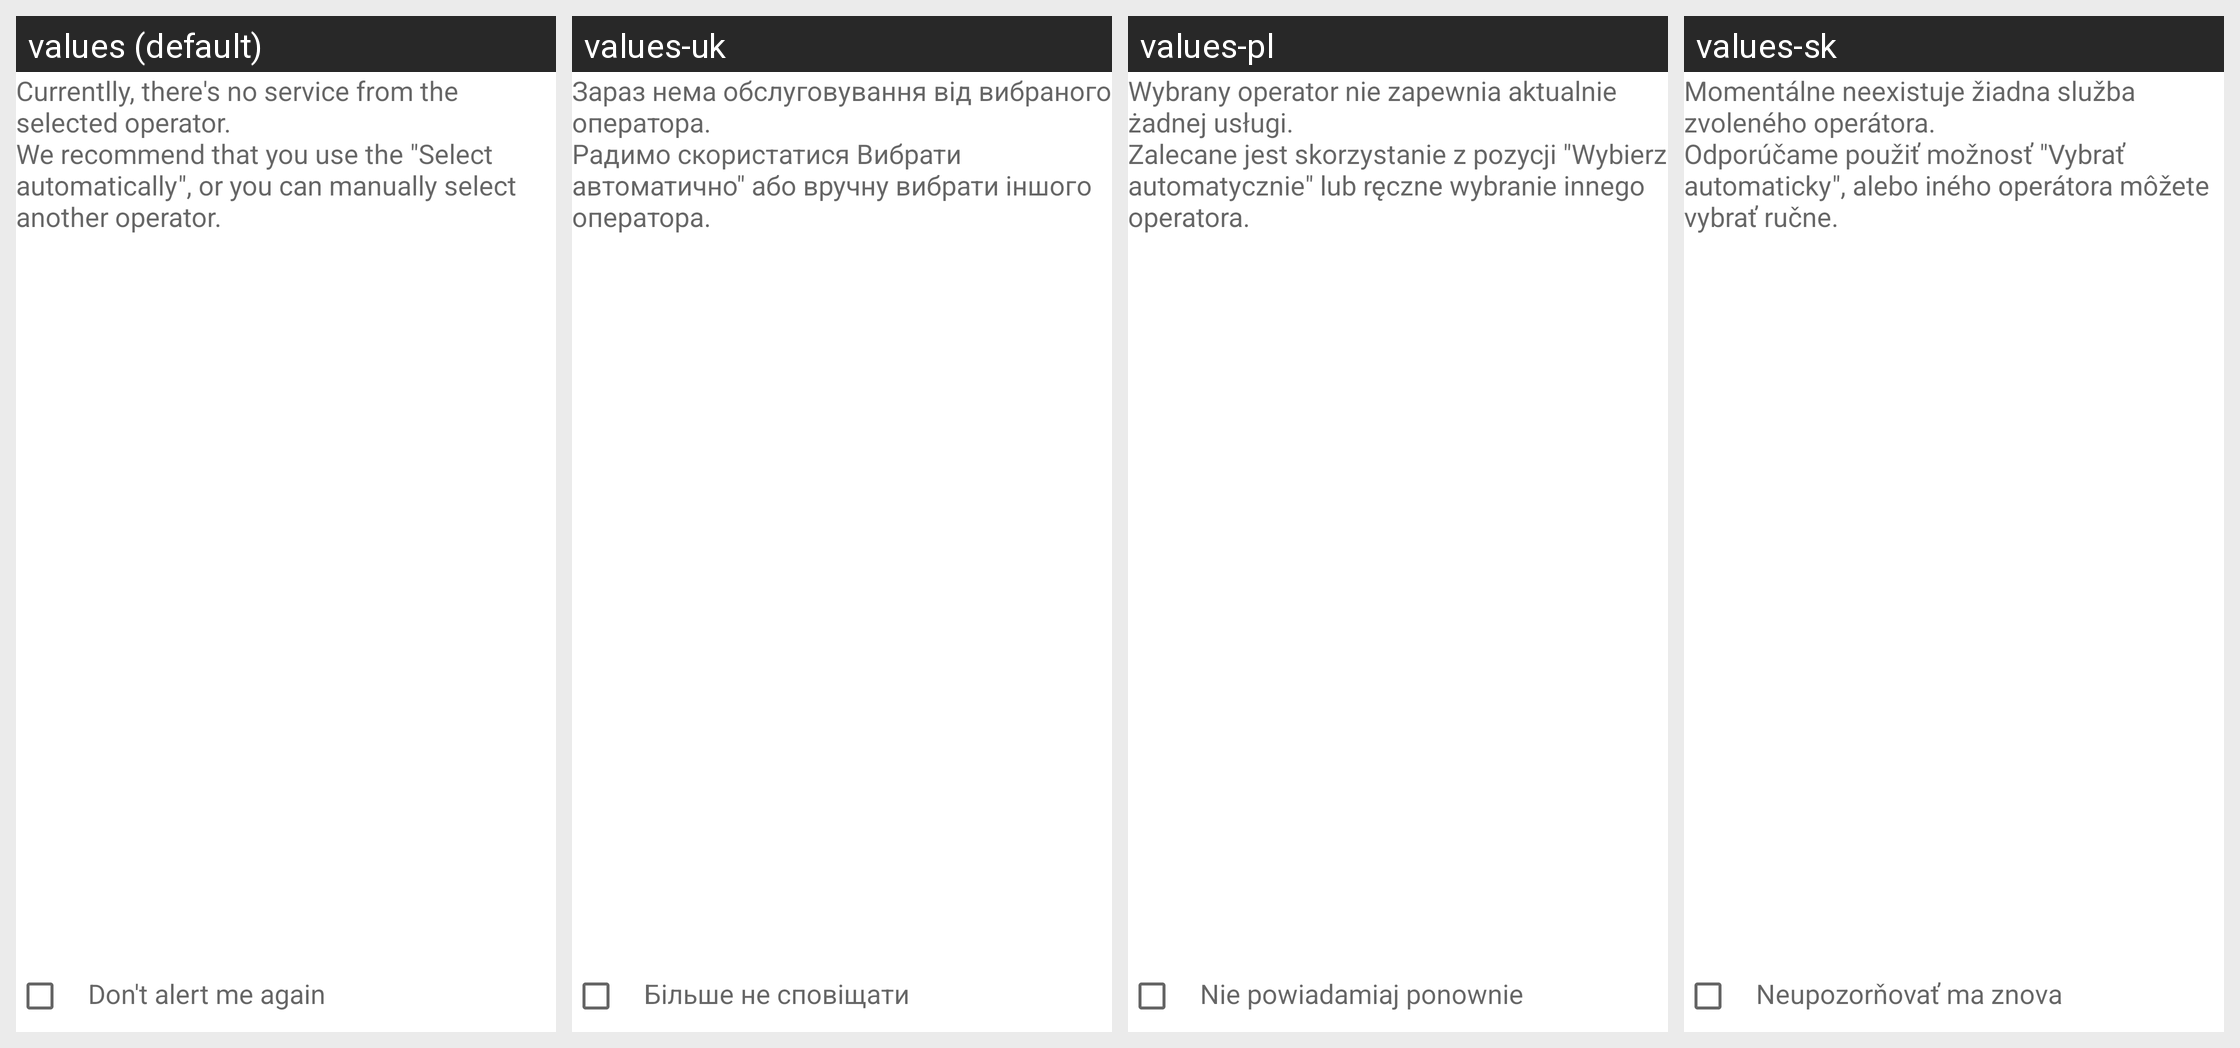

For this localized Android screen grid, give each drawn string resource with its value in every locale shown.
Android screen res/layout/network_setting.xml rendered under 4 locales, left to right: values (default), values-uk, values-pl, values-sk. Device: Nexus 5 (rendered at 1080×1920; each locale shown at half size, 540×960, under a caption strip naming it); theme Theme.MaterialComponents.DayNight.NoActionBar.
Other locales in the repository, not shown: values-af, values-am, values-ar, values-be, values-bg, values-bn, values-ca, values-cs, values-da, values-de, values-de-rAT, values-el, values-en-rGB, values-es, values-es-rUS, values-et, values-fa, values-fi, values-fr, values-hi, values-hr, values-hu, values-in, values-it, values-iw, values-ja, values-km-rKH, values-ko, values-lt, values-lv, values-ms, values-my-rMM, values-nb, values-nl, values-pt, values-pt-rPT, values-ro, values-ru, values-sl, values-sr, values-sv, values-sw, values-th, values-tl, values-tr, values-ur, values-vi, values-zh-rCN, values-zh-rTW, values-zu.
Strings drawn on this screen, with the default value and each locale's value (text and hints the layout hard-codes, and strings that could not be matched under every locale, appear in the picture but are not listed):

no_service_msg
  values: Currentlly, there's no service from the selected operator.
      We recommend that you use the "Select automatically", or you can manually select another operator.
  values-uk: Зараз нема обслуговування від вибраного оператора.
      Радимо скористатися Вибрати автоматично" або вручну вибрати іншого оператора.
  values-pl: Wybrany operator nie zapewnia aktualnie żadnej usługi.
      Zalecane jest skorzystanie z pozycji "Wybierz automatycznie" lub ręczne wybranie innego operatora.
  values-sk: Momentálne neexistuje žiadna služba zvoleného operátora.
      Odporúčame použiť možnosť "Vybrať automaticky", alebo iného operátora môžete vybrať ručne.

show_always_title
  values: Don't alert me again
  values-uk: Більше не сповіщати
  values-pl: Nie powiadamiaj ponownie
  values-sk: Neupozorňovať ma znova
